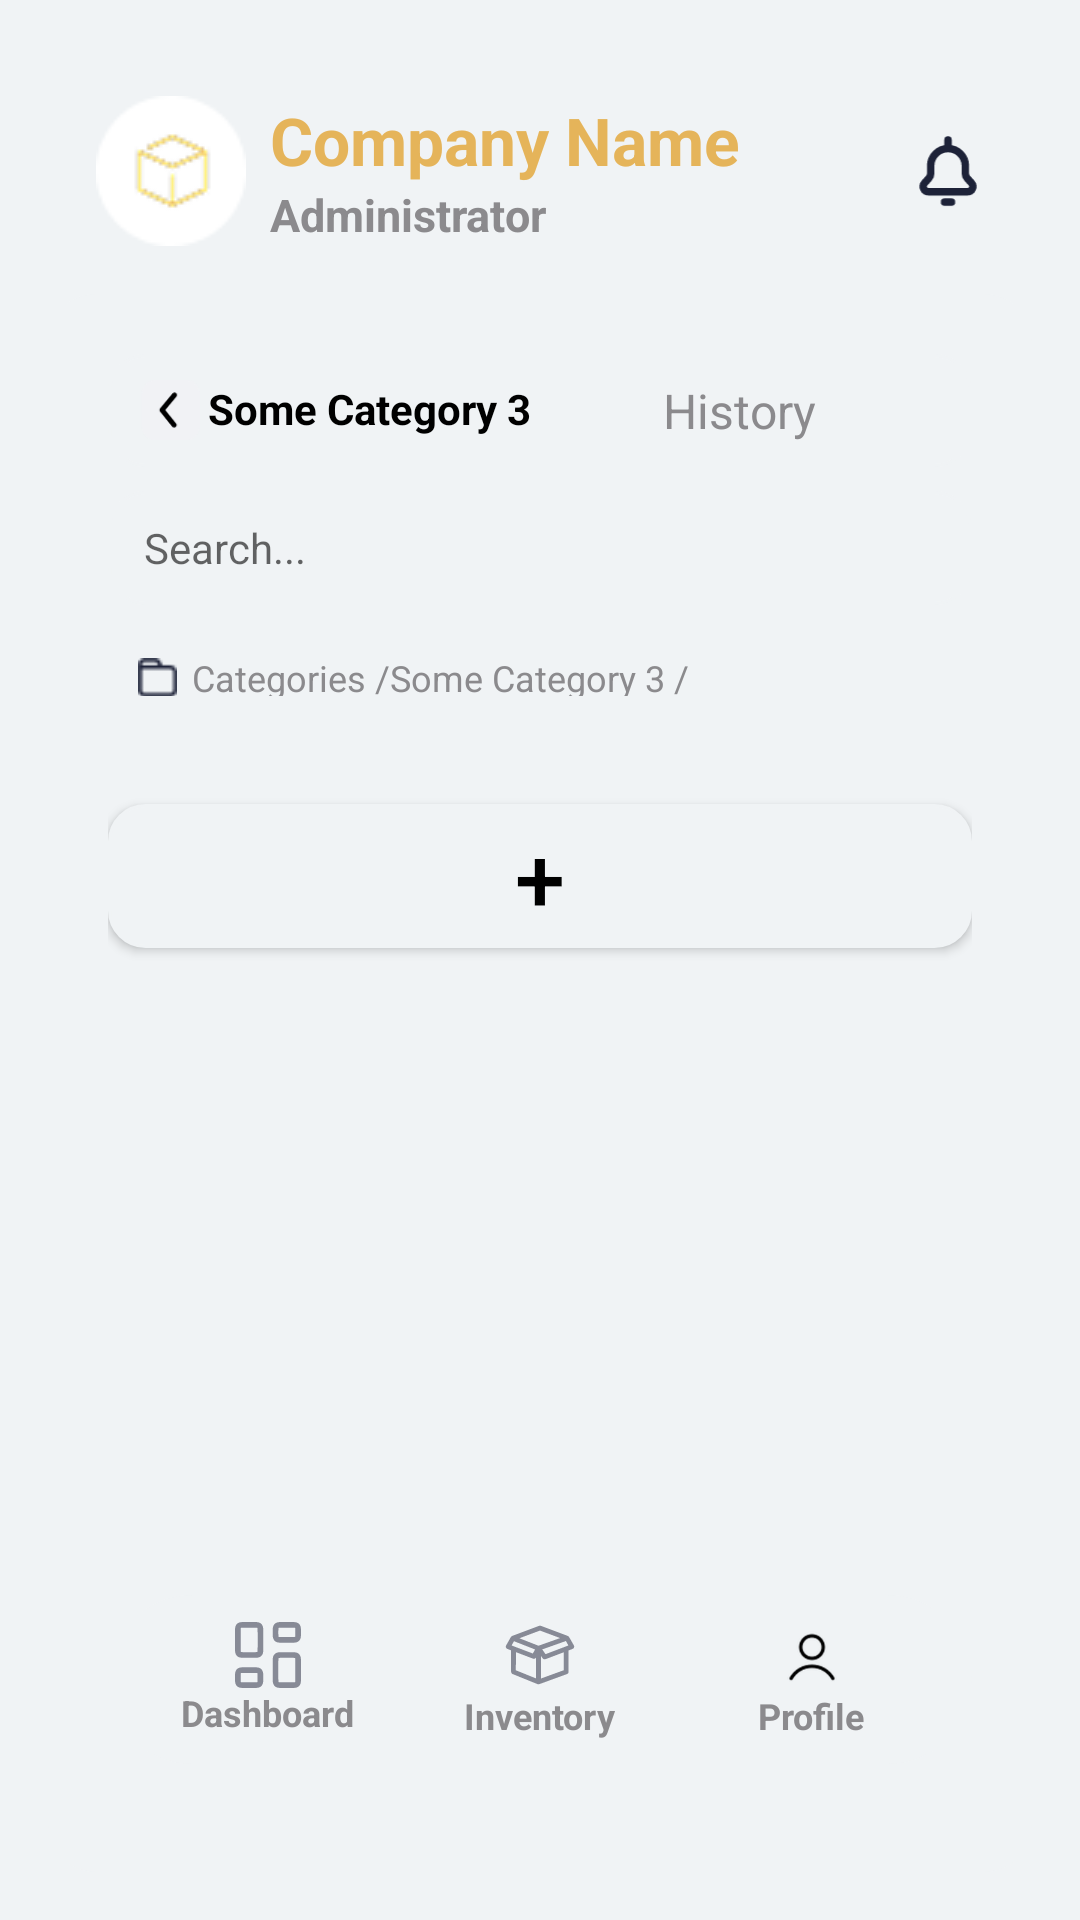

Reconstruct the res/layout file that produces this screen, plus the resources it refers to.
<!-- AndroidManifest.xml: application theme Theme.JJSMInventoria -->
<!-- res/layout/fragment_categories.xml -->
<?xml version="1.0" encoding="utf-8"?>
<LinearLayout
    xmlns:android="http://schemas.android.com/apk/res/android"
    android:layout_width="match_parent"
    android:layout_height="match_parent"
    android:background="@color/light_gray"
    android:orientation="vertical"
    android:padding="16dp">

    <LinearLayout
        android:id="@+id/headerContainer"
        android:layout_width="match_parent"
        android:layout_height="wrap_content"
        android:orientation="horizontal"
        android:padding="16dp"
        android:gravity="center_vertical"
        android:background="@color/light_gray">

        <ImageView
            android:layout_width="50dp"
            android:layout_height="50dp"
            android:src="@drawable/ic_logo_yellow" />

        <LinearLayout
            android:layout_width="0dp"
            android:layout_height="wrap_content"
            android:layout_weight="1"
            android:orientation="vertical"
            android:paddingStart="8dp">

            <TextView
                android:layout_width="wrap_content"
                android:layout_height="wrap_content"
                android:text="Company Name"
                android:textColor="@color/orange"
                android:textSize="22sp"
                android:textStyle="bold" />

            <TextView
                android:layout_width="wrap_content"
                android:layout_height="wrap_content"
                android:text="Administrator"
                android:textColor="@color/dark_gray"
                android:textSize="15sp"
                android:textStyle="bold"/>
        </LinearLayout>

        <ImageView
            android:layout_width="24dp"
            android:layout_height="24dp"
            android:src="@drawable/bell"/>
    </LinearLayout>

    <LinearLayout
        android:id="@+id/mainContentContainer"
        android:layout_width="match_parent"
        android:layout_height="0dp"
        android:layout_weight="1"

        android:background="@drawable/rounded_background"
        android:orientation="vertical"
        android:padding="20dp">

        
        <LinearLayout
            android:id="@+id/tabsContainer"
            android:layout_width="match_parent"
            android:layout_height="wrap_content"
            android:background="@drawable/rounded_edittext"
            android:gravity="center_vertical"
            android:orientation="horizontal"
            android:padding="8dp">

            <LinearLayout
                android:layout_width="wrap_content"
                android:layout_height="wrap_content"
                android:orientation="horizontal">

                <ImageView
                    android:layout_width="25dp"
                    android:layout_height="20dp"
                    android:src="@drawable/go_back"/>

                <TextView
                    android:id="@+id/tabCategories"
                    android:layout_width="0dp"
                    android:layout_height="wrap_content"
                    android:layout_weight="1"
                    android:gravity="center"
                    android:text="Some Category 3"
                    android:textColor="@color/black"
                    android:textSize="14sp"
                    android:textStyle="bold" />

            </LinearLayout>


            <TextView
                android:id="@+id/tabHistory"
                android:layout_width="0dp"
                android:layout_height="wrap_content"
                android:layout_weight="1"
                android:gravity="center"
                android:text="History"
                android:textColor="@color/dark_gray"
                android:textSize="16sp" />
        </LinearLayout>

        
        <EditText
            android:id="@+id/searchBar"
            android:layout_width="match_parent"
            android:layout_height="38dp"
            android:layout_marginTop="8dp"
            android:background="@drawable/rounded_edittext"
            android:hint="Search..."
            android:paddingStart="12dp"
            android:textSize="14sp" />

        
        <LinearLayout
            android:layout_width="match_parent"
            android:layout_height="wrap_content"
            android:gravity="center_vertical"
            android:orientation="horizontal"
            android:padding="10dp">

            <ImageView
                android:layout_width="13dp"
                android:layout_height="13dp"
                android:layout_marginTop="4dp"
                android:layout_marginEnd="5dp"
                android:src="@drawable/ic_vector" />

            <TextView
                android:id="@+id/mainFilled"
                android:layout_width="wrap_content"
                android:layout_height="wrap_content"
                android:layout_marginTop="4dp"
                android:text="Categories /"
                android:textColor="@color/dark_gray"
                android:textSize="12sp" />

            <TextView
                android:id="@+id/subFielld"
                android:layout_width="wrap_content"
                android:layout_height="wrap_content"
                android:layout_marginTop="4dp"
                android:text="Some Category 3 /"
                android:textColor="@color/dark_gray"
                android:textSize="12sp" />
        </LinearLayout>

        
        <View
            android:layout_width="match_parent"
            android:layout_height="2dp"
            android:layout_marginVertical="8dp"
            android:background="@color/light_gray" />

        
        <Button
            android:id="@+id/addCategoryButton"
            android:layout_width="match_parent"
            android:layout_height="48dp"
            android:layout_marginTop="8dp"
            android:background="@drawable/rounded_edittext"
            android:backgroundTint="@color/light_gray"
            android:text="+"
            android:textColor="@color/black"
            android:textSize="30sp" />
        <View
            android:layout_width="match_parent"
            android:layout_height="2dp"
            android:layout_marginVertical="18dp"
            android:background="@color/light_gray" />

        
        <androidx.recyclerview.widget.RecyclerView
            android:id="@+id/categoryRecyclerView"
            android:layout_width="match_parent"
            android:layout_height="0dp"
            android:layout_marginTop="8dp"
            android:layout_weight="1" />


        <LinearLayout
            android:id="@+id/bottomNav"
            android:layout_width="match_parent"
            android:layout_height="wrap_content"
            android:layout_marginBottom="16dp"
            android:background="@drawable/rounded_background_dashboard"
            android:gravity="center"
            android:orientation="horizontal">

            
            <LinearLayout
                android:layout_width="0dp"
                android:layout_height="wrap_content"
                android:layout_weight="1"
                android:gravity="center"
                android:orientation="vertical">

                <ImageView
                    android:layout_width="22dp"
                    android:layout_height="22dp"
                    android:src="@drawable/dashboard_empty" />

                <TextView
                    android:layout_width="wrap_content"
                    android:layout_height="wrap_content"
                    android:text="Dashboard"
                    android:textColor="@color/dark_gray"
                    android:textSize="12sp"
                    android:textStyle="bold" />
            </LinearLayout>

            
            <LinearLayout
                android:layout_width="0dp"
                android:layout_height="wrap_content"
                android:layout_weight="1"
                android:gravity="center"
                android:orientation="vertical">

                <ImageView
                    android:layout_width="24dp"
                    android:layout_height="24dp"
                    android:src="@drawable/box_empty" />

                <TextView
                    android:layout_width="wrap_content"
                    android:layout_height="wrap_content"
                    android:text="Inventory"
                    android:textColor="@color/dark_gray"
                    android:textSize="12sp"
                    android:textStyle="bold" />
            </LinearLayout>

            
            <LinearLayout
                android:layout_width="0dp"
                android:layout_height="wrap_content"
                android:layout_weight="1"
                android:gravity="center"
                android:orientation="vertical">

                <ImageView
                    android:layout_width="24dp"
                    android:layout_height="24dp"
                    android:src="@drawable/ic_person" />

                <TextView
                    android:layout_width="wrap_content"
                    android:layout_height="wrap_content"
                    android:text="Profile"
                    android:textColor="@color/dark_gray"
                    android:textSize="12sp"
                    android:textStyle="bold" />
            </LinearLayout>
        </LinearLayout>


    </LinearLayout>

    

</LinearLayout>
<!-- resources referenced by this layout -->
<resources>
  <color name="black">#FF000000</color>
  <color name="dark_gray">#8b8a8d</color>
  <color name="light_gray">#f0f3f5</color>
  <color name="orange">#e5b45a</color>
  <!-- drawable bell (drawable) -->
  <vector xmlns:android="http://schemas.android.com/apk/res/android"
      android:width="24dp"
      android:height="29dp"
      android:viewportWidth="24"
      android:viewportHeight="29">
    <path
        android:pathData="M12,5.472C15.856,5.472 18.981,8.581 18.981,12.417V15.527C18.981,16.207 19.232,16.864 19.686,17.372L21.467,19.366C22.667,20.709 21.709,22.833 19.902,22.833H4.098C2.291,22.833 1.333,20.709 2.533,19.366L4.314,17.372C4.768,16.864 5.019,16.207 5.019,15.527V12.417C5.019,8.581 8.144,5.472 12,5.472ZM12,5.472V2M10.604,27H13.396"
        android:strokeLineJoin="round"
        android:strokeWidth="3"
        android:fillColor="#00000000"
        android:strokeColor="#1D2238"
        android:strokeLineCap="round"/>
  </vector>
  <!-- drawable box_empty: vector/xml drawable (drawable, 2769 chars, omitted) -->
  <!-- drawable dashboard_empty: vector/xml drawable (drawable, 7401 chars, omitted) -->
  <!-- drawable go_back (drawable) -->
  <vector xmlns:android="http://schemas.android.com/apk/res/android"
      android:width="23dp"
      android:height="23dp"
      android:viewportWidth="23"
      android:viewportHeight="23">
    <path
        android:pathData="M6,0L18,0A5,5 0,0 1,23 5L23,18A5,5 0,0 1,18 23L6,23A5,5 0,0 1,1 18L1,5A5,5 0,0 1,6 0z"
        android:fillColor="#F1F2F5"/>
    <path
        android:pathData="M13.254,18.208C12.964,18.209 12.689,18.079 12.506,17.854L7.877,12.104C7.587,11.75 7.587,11.24 7.877,10.887L12.669,5.137C13.008,4.729 13.613,4.673 14.02,5.012C14.428,5.351 14.484,5.956 14.145,6.364L9.861,11.5L14.001,16.637C14.34,17.044 14.285,17.648 13.878,17.987C13.703,18.133 13.481,18.211 13.254,18.209V18.208Z"
        android:fillColor="#000000"/>
  </vector>
  <!-- drawable ic_logo_yellow: png bitmap (drawable, 1629 bytes) -->
  <!-- drawable ic_person: png bitmap (drawable, 3518 bytes) -->
  <!-- drawable ic_vector: png bitmap (drawable, 340 bytes) -->
  <!-- drawable rounded_background (drawable) -->
  <?xml version="1.0" encoding="utf-8"?>
  <shape xmlns:android="http://schemas.android.com/apk/res/android"
      android:shape="rectangle">
  
      <corners android:radius="16dp"/>
      <solid android:color="@color/light_gray"/>
      <padding android:left="8dp" android:right="8dp" android:top="8dp" android:bottom="8dp"/>
  </shape>
  <!-- drawable rounded_background_dashboard (drawable) -->
  <?xml version="1.0" encoding="utf-8"?>
  <shape xmlns:android="http://schemas.android.com/apk/res/android"
      android:shape="rectangle">
  
      <corners android:radius="55dp"/>
      <solid android:color="@color/light_gray"/>
      <padding android:left="8dp" android:right="8dp" android:top="8dp" android:bottom="8dp"/>
  </shape>
  <!-- drawable rounded_edittext (drawable) -->
  <?xml version="1.0" encoding="utf-8"?>
  <shape xmlns:android="http://schemas.android.com/apk/res/android"
      android:shape="rectangle">
      <corners android:radius="12dp"/>
      <solid android:color="@color/light_gray"/>
      <stroke android:width="1dp" android:color="@color/light_gray"/>
      <padding android:left="8dp" android:right="8dp" android:top="4dp" android:bottom="4dp"/>
  </shape>
  <style name="Theme.JJSMInventoria" parent="Base.Theme.JJSMInventoria" />
  <style name="Base.Theme.JJSMInventoria" parent="Theme.AppCompat.DayNight.NoActionBar">
          
          
      </style>
</resources>
